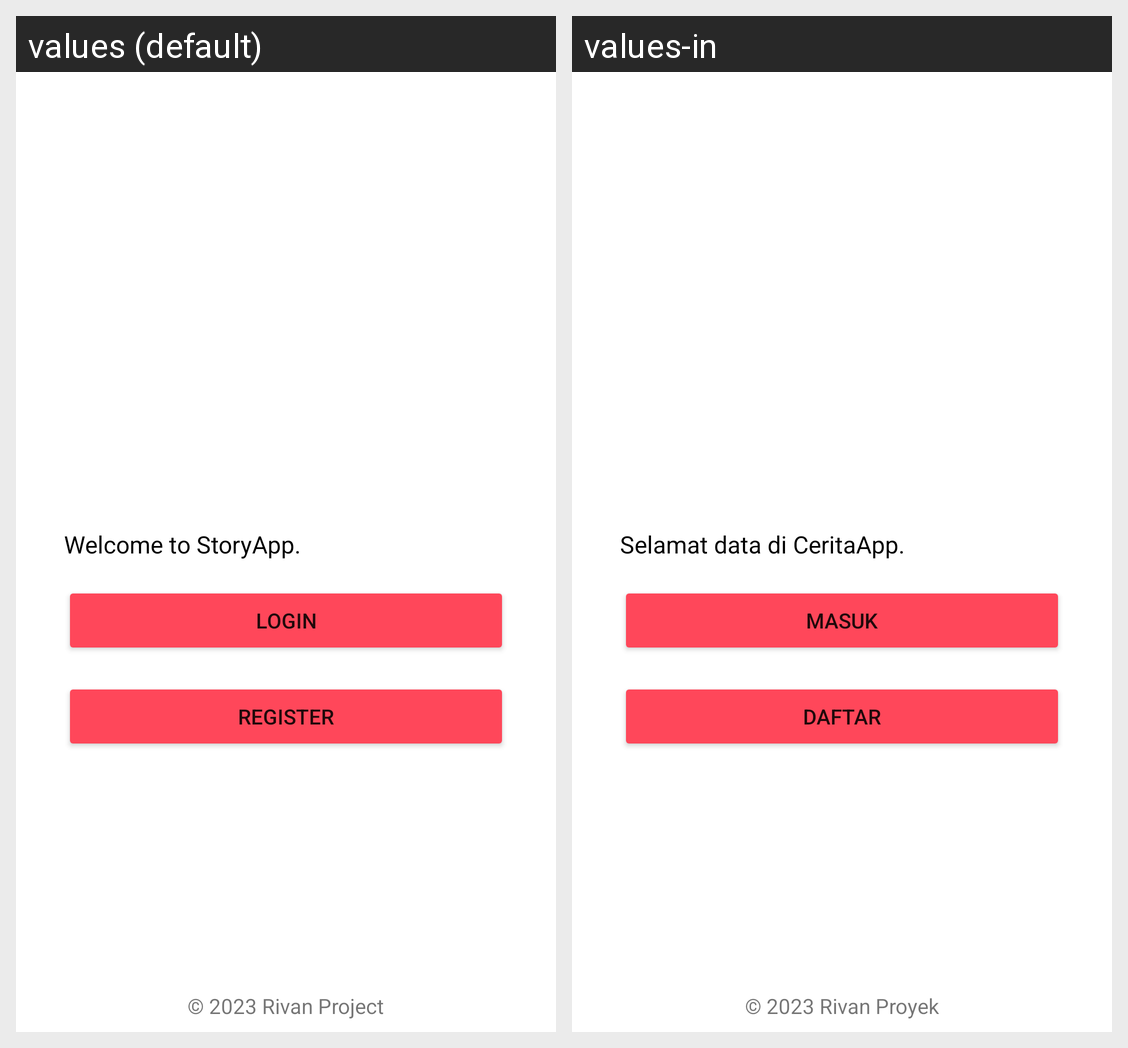

Here is an Android app screen in its default locale and in the app's own translations. Write out the translated-string differences for the strings that appear on this screen.
Android screen res/layout/activity_main.xml rendered under 2 locales, left to right: values (default), values-in. Device: Nexus 5 (rendered at 1080×1920; each locale shown at half size, 540×960, under a caption strip naming it); theme Theme.StoryAppSubmission.
Strings drawn on this screen, with the default value and each locale's value (text and hints the layout hard-codes, and strings that could not be matched under every locale, appear in the picture but are not listed):

message_main_page
  values: Welcome to StoryApp.
  values-in: Selamat data di CeritaApp.

login
  values: Login
  values-in: Masuk

register
  values: Register
  values-in: Daftar

copyright
  values: © 2023 Rivan Project
  values-in: © 2023 Rivan Proyek
